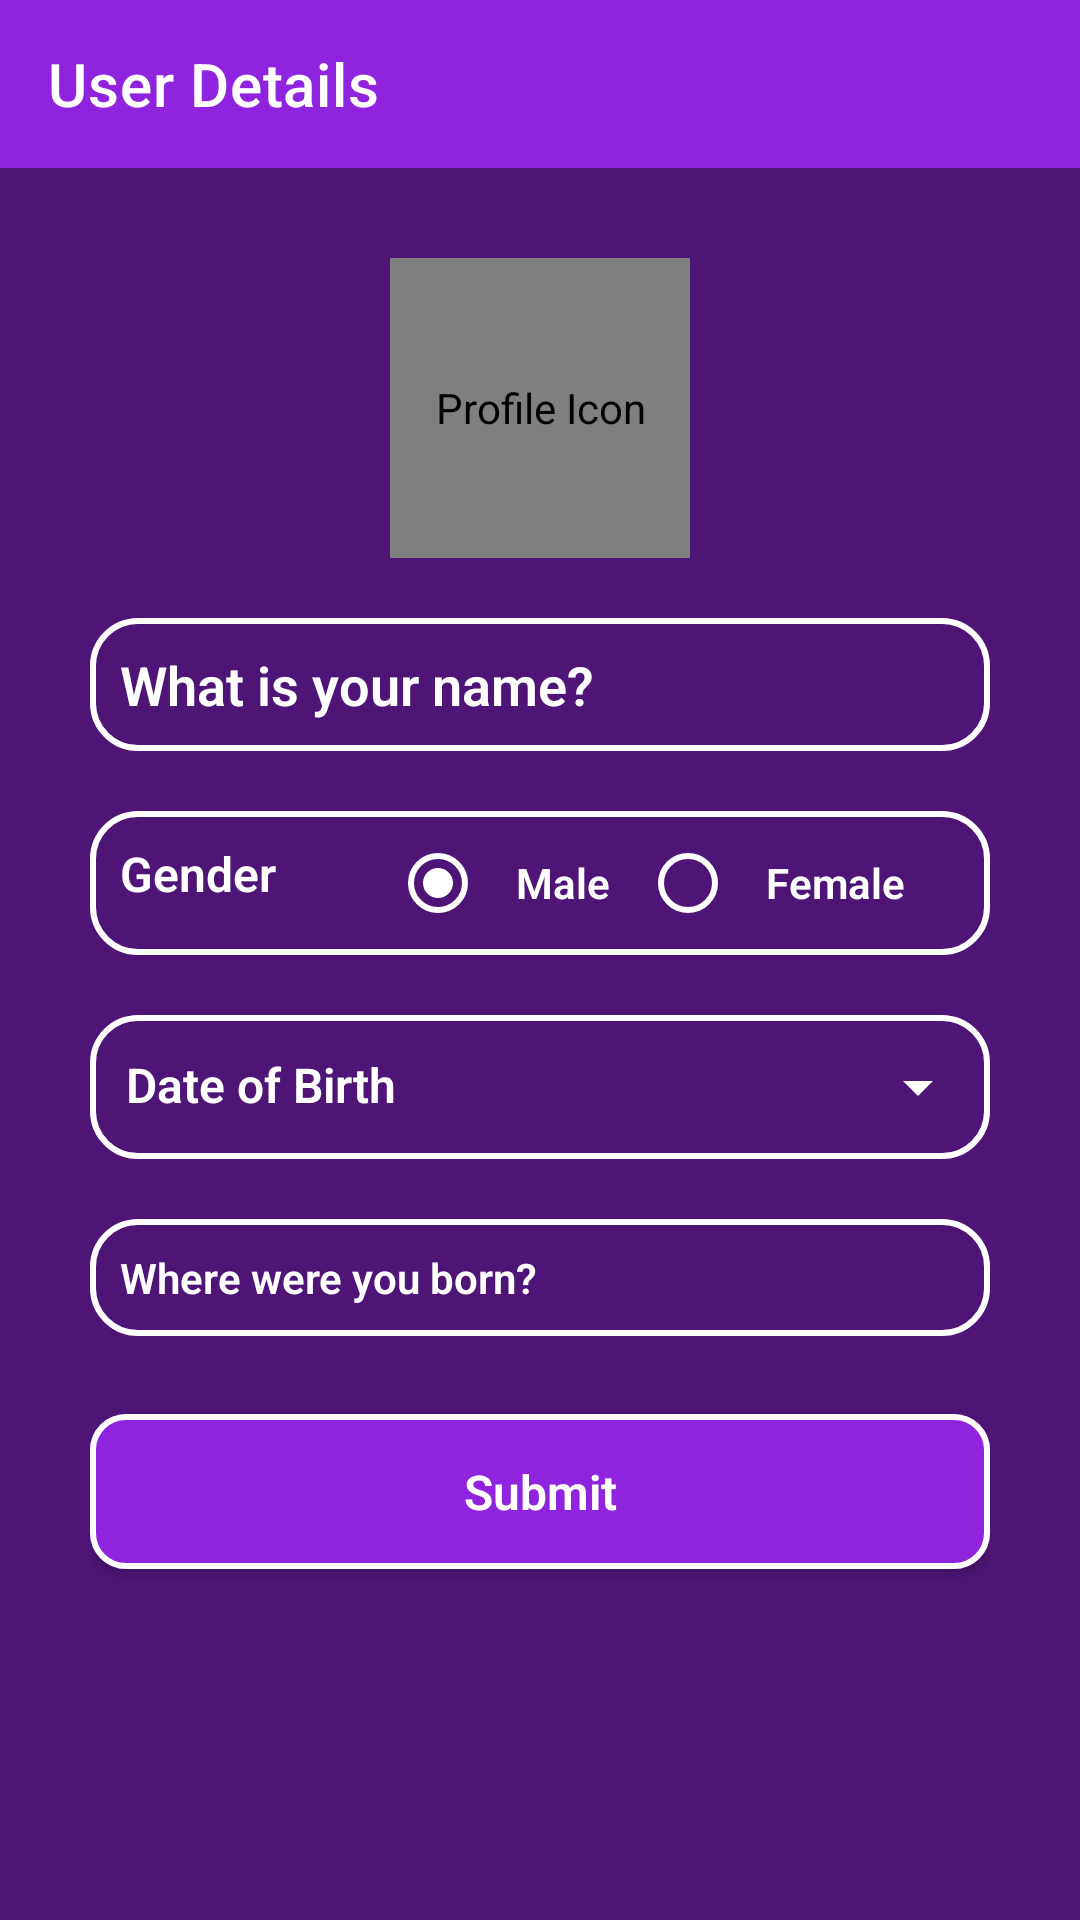

Produce the Android XML layout that renders to this screen, including the resource entries it uses.
<!-- AndroidManifest.xml: application theme Theme.Horoscope -->
<!-- res/layout/activity_profile.xml -->
<?xml version="1.0" encoding="utf-8"?>
<androidx.constraintlayout.widget.ConstraintLayout xmlns:android="http://schemas.android.com/apk/res/android"
    xmlns:app="http://schemas.android.com/apk/res-auto"
    xmlns:tools="http://schemas.android.com/tools"
    android:layout_width="match_parent"
    android:layout_height="match_parent"
    android:background="@color/purple_700"
    tools:context=".Activity.ProfileActivity">
    <androidx.appcompat.widget.Toolbar
        android:id="@+id/ud_toolbar"
        android:layout_width="match_parent"
        android:layout_height="?attr/actionBarSize"
        app:titleTextColor="@color/white"
        app:title="User Details"
        android:background="@color/purple_500"
        app:layout_constraintTop_toTopOf="parent"
        app:layout_constraintTop_toBottomOf="@id/ud_toolbar"
        />
    <LinearLayout
        android:id="@+id/profile_ll"
        android:layout_width="match_parent"
        android:layout_height="wrap_content"
        android:orientation="vertical"
        android:layout_margin="25dp"
        android:padding="5dp"
        app:layout_constraintTop_toBottomOf="@id/ud_toolbar"
    >
        <com.mikhaellopez.circularimageview.CircularImageView
            android:id="@+id/user_profile"
            android:layout_width="100dp"
            android:layout_height="100dp"
            app:civ_border_width="2dp"
            app:civ_border="true"
            app:civ_circle_color="@color/white"
            android:src="@drawable/profile_ic"
            android:layout_gravity="center_horizontal"
            android:contentDescription="@string/profile_icon"
            />
    <EditText
        android:id="@+id/et_username"
        android:layout_width="match_parent"
        android:layout_height="wrap_content"
        android:theme="@style/EditTextLayout"
        android:textCursorDrawable="@drawable/cursor_color"
        android:hint="@string/what_is_your_name"
        android:padding="10dp"
        android:layout_marginTop="20dp"
        android:textColor="@color/white"
        android:background="@drawable/bg_text"
        android:inputType="text"
        android:autofillHints="Username" />
        <LinearLayout
            android:layout_width="match_parent"
            android:layout_height="wrap_content"
            android:background="@drawable/bg_text"
            android:layout_marginTop="20dp"
            android:orientation="horizontal">
        <TextView
            android:layout_width="100dp"
            android:layout_height="wrap_content"
            android:textStyle="bold"
            android:text="@string/gender"
            android:padding="10dp"
            android:textColor="@color/white"
            android:background="@android:color/transparent"
            android:textSize="16sp"
            />
    <RadioGroup
        android:id="@+id/userGender"
        android:layout_width="match_parent"
        android:layout_height="wrap_content"
        android:checkedButton="@id/male"
        android:orientation="horizontal"
        android:background="@android:color/transparent"
        app:layout_constraintTop_toBottomOf="@id/user_name">

        <RadioButton
            android:id="@+id/male"
            android:layout_width="wrap_content"
            android:layout_height="wrap_content"
            android:textColor="@color/white"
            android:text="@string/male"
            android:padding="10dp"
            android:textStyle="bold"
            app:buttonTint="@color/white"
            />
        <RadioButton
            android:layout_width="wrap_content"
            android:layout_height="wrap_content"
            android:textColor="@color/white"
            android:textStyle="bold"
            android:text="@string/female"
            android:padding="10dp"
            app:buttonTint="@color/white"
            />
        

    </RadioGroup>
        </LinearLayout>
    <LinearLayout
        android:layout_width="match_parent"
        android:layout_height="wrap_content"
        android:layout_marginTop="20dp"
        android:background="@drawable/bg_text"
        android:orientation="horizontal">
    <TextView
        android:id="@+id/date_picker"
        android:layout_width="150dp"
        android:layout_height="wrap_content"
        android:textSize="16sp"
        android:textColor="@color/white"
        android:text="@string/date_of_birth"
        android:textStyle="bold"
        android:background="@android:color/transparent"
        android:padding="12dp"
        app:layout_constraintTop_toBottomOf="@id/user_gender"
        app:layout_constraintStart_toStartOf="parent"
        />

    <com.google.android.material.button.MaterialButton
        android:id="@+id/datePickerButton"
        android:layout_width="150dp"
        android:layout_height="wrap_content"
        android:text=""
        android:textSize="14sp"
        android:textStyle="bold"
        app:backgroundTint="@color/white"
        android:textColor="@color/white"
        style="?attr/spinnerStyle"
        android:onClick="openDatePicker"
        />
    </LinearLayout>

        <TextView
            android:id="@+id/tv_select_city"
            android:layout_width="match_parent"
            android:layout_height="wrap_content"
            android:hint="@string/where_were_you_born"
            android:textColorHint="@color/white"
            android:padding="10dp"
            android:textSize="14sp"
            android:textStyle="bold"
            android:textColor="@color/white"
            android:layout_marginTop="20dp"
            android:background="@drawable/bg_text"
            app:layout_constraintTop_toBottomOf="@id/date_picker"/>

    <com.google.android.material.button.MaterialButton
        android:id="@+id/submitBtn"
        android:layout_width="match_parent"
        android:layout_height="wrap_content"
        android:textAppearance="@style/TextAppearance.AppCompat.Small"
        android:fontFamily="sans-serif-smallcaps"
        android:textSize="16sp"
        android:textColor="@color/white"
        android:textStyle="bold"
        app:strokeWidth="2dp"
        app:cornerRadius="12dp"
        app:strokeColor="@color/white"
        android:backgroundTint="@color/purple_500"
        android:layout_marginTop="20dp"
        android:padding="15dp"
        android:text="@string/submit"
        app:layout_constraintTop_toBottomOf="@id/tv_select_city"
        />


    </LinearLayout>

    <ProgressBar
        android:id="@+id/progressBar"
        style="?android:attr/progressBarStyle"
        android:layout_width="wrap_content"
        android:layout_height="wrap_content"
        android:visibility="gone"
        android:indeterminateTint="@android:color/white"
        app:layout_constraintBottom_toBottomOf="parent"
        app:layout_constraintEnd_toEndOf="parent"
        app:layout_constraintStart_toStartOf="parent"
        app:layout_constraintTop_toBottomOf="@id/profile_ll" />

</androidx.constraintlayout.widget.ConstraintLayout>
<!-- resources referenced by this layout -->
<resources>
  <color name="purple_500">#9023DD</color>
  <color name="purple_700">#4E1577</color>
  <color name="white">#FFFFFFFF</color>
  <!-- drawable bg_text (drawable) -->
  <?xml version="1.0" encoding="utf-8"?>
  <shape xmlns:android="http://schemas.android.com/apk/res/android">
      <corners android:radius="15dp"/>
      <stroke android:color="@color/white" android:width="2dp"/>
  
  </shape>
  <!-- drawable cursor_color (drawable) -->
  <?xml version="1.0" encoding="utf-8"?>
  <shape xmlns:android="http://schemas.android.com/apk/res/android">
  <solid android:color="@color/grey"/>
      <size android:width="3dp"/>
  </shape>
  <!-- drawable profile_ic: png bitmap (drawable, 1130 bytes) -->
  <string name="date_of_birth">Date of Birth</string>
  <string name="female">Female</string>
  <string name="gender">Gender</string>
  <string name="male">Male</string>
  <string name="profile_icon">Profile Icon</string>
  <string name="submit">Submit</string>
  <string name="what_is_your_name">What is your name?</string>
  <string name="where_were_you_born">Where were you born?</string>
  <style name="EditTextLayout" parent="ThemeOverlay.Material3.AutoCompleteTextView.OutlinedBox">
          <item name="android:textColorHint">@color/white</item>
          <item name="android:textColor">@color/white</item>
          <item name="android:textStyle">bold</item>
          <item name="boxCornerRadiusTopStart">10dp</item>
          <item name="boxCornerRadiusBottomEnd">10dp</item>
          <item name="boxCornerRadiusBottomStart">10dp</item>
          <item name="boxCornerRadiusTopEnd">10dp</item>
          <item name="backgroundColor">@color/purple_700</item>
          <item name="boxStrokeColor">@color/white</item>
          <item name="boxStrokeWidthFocused">3dp</item>
          <item name="android:layout_gravity">center</item>
            </style>
  <style name="Theme.Horoscope" parent="Theme.MaterialComponents.DayNight.NoActionBar">
          
          <item name="colorPrimary">@color/purple_500</item>
          <item name="colorPrimaryVariant">@color/purple_700</item>
          <item name="colorOnPrimary">@color/white</item>
          <item name="android:editTextBackground">@android:color/transparent</item>
          
          <item name="drawerArrowStyle">@style/DrawerArrowStyle</item>
          
          <item name="android:statusBarColor" tools:targetApi="l">?attr/colorPrimaryVariant</item>
          
          <item name="fontFamily">sans-serif-light</item>
  
      </style>
  <color name="grey">#878383</color>
  <style name="DrawerArrowStyle" parent="Widget.AppCompat.DrawerArrowToggle">
          <item name="color">@android:color/white</item>
      </style>
</resources>
